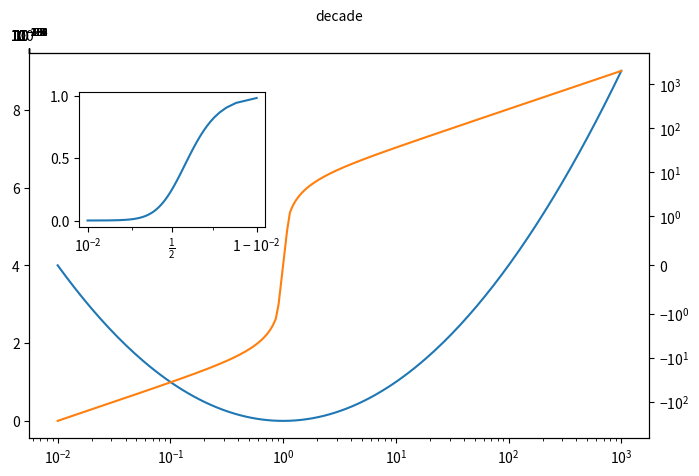

Generate this figure with matplotlib:
# Log x with a secondary top axis in decades, symlog y on a twin, and a logit inset: scales combined in one figure.
import numpy as np
import matplotlib.pyplot as plt

x = np.logspace(-2, 3, 200)
fig, ax = plt.subplots(figsize=(8, 5))
ax.semilogx(x, np.log10(x) ** 2, label="log² x")
sec = ax.secondary_xaxis("top", functions=(np.log10, lambda d: 10 ** d))
sec.set_xlabel("decade")
tw = ax.twinx()
tw.plot(x, np.sinh(np.log10(x) * 2) * 10, color="C1")
tw.set_yscale("symlog", linthresh=1)
ins = ax.inset_axes([0.08, 0.55, 0.3, 0.35])
p = np.linspace(0.01, 0.99, 50)
ins.plot(p, p ** 2)
ins.set_xscale("logit")
fig.canvas.draw()
print(ax.get_xscale(), tw.get_yscale(), ins.get_xscale(), [t.get_text() for t in sec.xaxis.get_ticklabels()][:4])
fig.savefig("scales.png", dpi=50)
